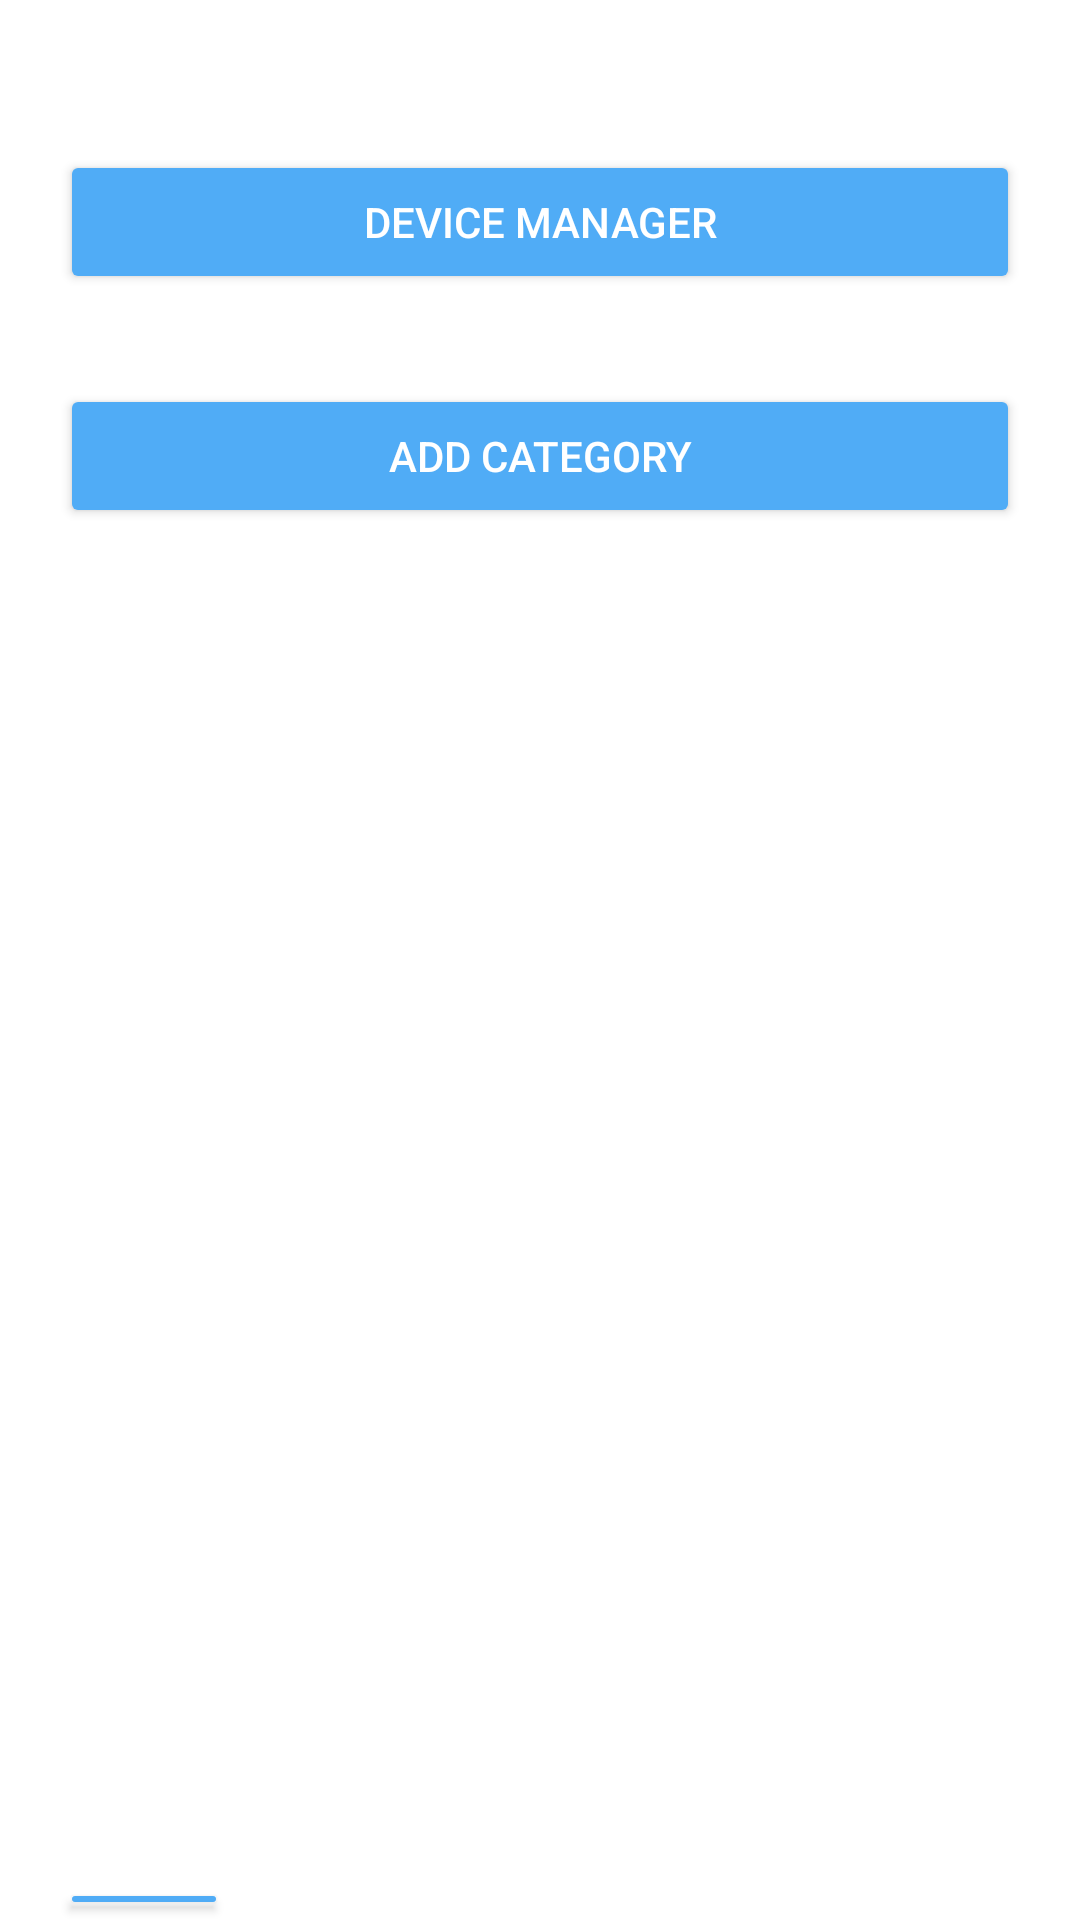

Write the Android layout XML for this screen, with the resource values it uses.
<!-- AndroidManifest.xml: application theme Theme.Rendszerfejlesztes -->
<!-- res/layout/activity_device_manager_page.xml -->
<?xml version="1.0" encoding="utf-8"?>
<LinearLayout xmlns:android="http://schemas.android.com/apk/res/android"
    xmlns:app="http://schemas.android.com/apk/res-auto"
    xmlns:tools="http://schemas.android.com/tools"
    android:layout_width="match_parent"
    android:layout_height="match_parent"
    android:background="@drawable/backg"
    android:orientation="vertical"
    tools:context=".interfaces.deviceManagerPage_activity" >

    <Button
    android:id="@+id/dev_man_btn_dmp"
    android:layout_width="match_parent"
    android:layout_height="wrap_content"
    android:layout_gravity="center_vertical"
    android:layout_marginLeft="20dp"
    android:layout_marginTop="50dp"
    android:layout_marginRight="20dp"
    android:backgroundTint="#FF50ACF6"
    android:text="@string/device_manager"
    android:textColor="@color/white"
    tools:ignore="TextContrastCheck,DuplicateSpeakableTextCheck" />

    <Button
    android:id="@+id/add_cat_btn_dmp"
    android:layout_width="match_parent"
    android:layout_height="wrap_content"
    android:layout_gravity="center_vertical"
    android:layout_marginLeft="20dp"
    android:layout_marginTop="30dp"
    android:layout_marginRight="20dp"
    android:backgroundTint="#FF50ACF6"
    android:text="@string/add_category"
    android:textColor="@color/white"
    tools:ignore="TextContrastCheck,DuplicateSpeakableTextCheck" />

    <Button
        android:id="@+id/back_bt6"
    android:layout_width="56dp"
    android:layout_height="wrap_content"
    android:layout_marginStart="20dp"
    android:layout_marginTop="450dp"
    android:layout_marginEnd="320dp"
    android:backgroundTint="#FF50ACF6"
    app:icon="@drawable/ic_baseline_arrow_back_ios_24"
    app:iconSize="40dp"
    app:iconTint="@color/white"
    tools:ignore="SpeakableTextPresentCheck" />
    </LinearLayout>
<!-- resources referenced by this layout -->
<resources>
  <color name="white">#FFFFFFFF</color>
  <string name="add_category">Add Category</string>
  <string name="device_manager">Device Manager</string>
  <style name="Theme.Rendszerfejlesztes" parent="Theme.MaterialComponents.DayNight.DarkActionBar">
          
          <item name="colorPrimary">@color/purple_500</item>
          <item name="colorPrimaryVariant">@color/purple_700</item>
          <item name="colorOnPrimary">@color/white</item>
          
          <item name="colorSecondary">@color/teal_200</item>
          <item name="colorSecondaryVariant">@color/teal_700</item>
          <item name="colorOnSecondary">@color/black</item>
          
          <item name="android:statusBarColor" tools:targetApi="l">?attr/colorPrimaryVariant</item>
          
      </style>
  <color name="purple_500">#FF6200EE</color>
  <color name="purple_700">#FF3700B3</color>
  <color name="teal_200">#FF03DAC5</color>
  <color name="teal_700">#FF018786</color>
  <color name="black">#FF000000</color>
</resources>
